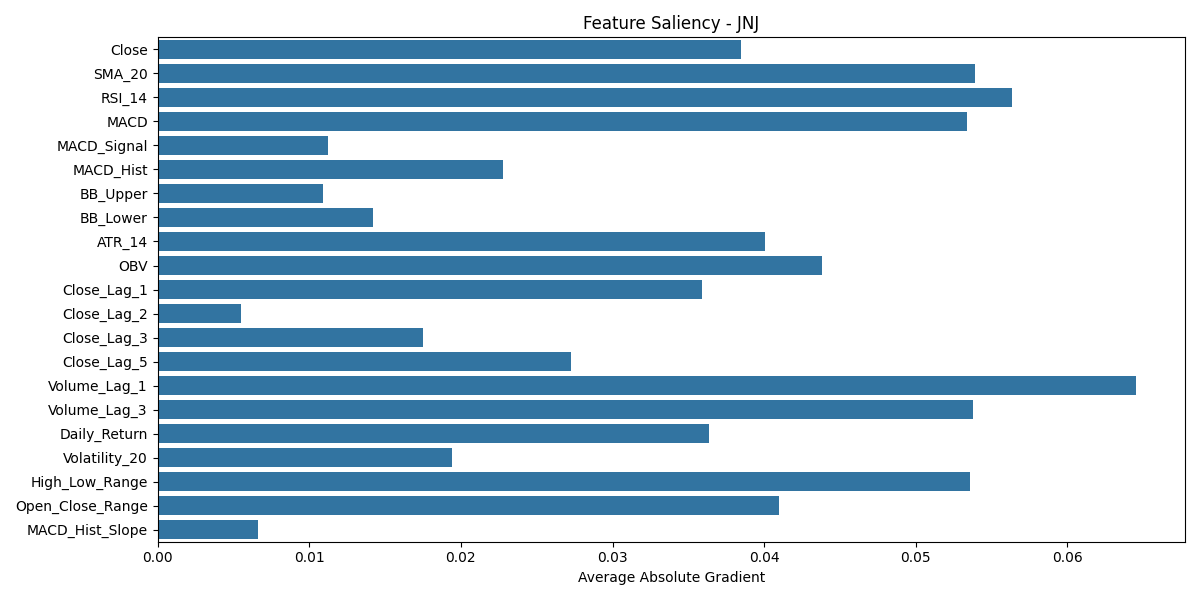

The data file committed next to this chart (first rows):
Close, SMA_20, RSI_14, MACD, MACD_Signal, MACD_Hist, BB_Upper, BB_Lower, ATR_14, OBV, Close_Lag_1, Close_Lag_2, Close_Lag_3, Close_Lag_5, Volume_Lag_1, Volume_Lag_3, Daily_Return, Volatility_20, High_Low_Range, Open_Close_Range, MACD_Hist_Slope, ticker
0.03844, 0.05392, 0.05635, 0.05336, 0.01121, 0.02277, 0.01093, 0.01419, 0.04004, 0.04383, 0.03592, 0.005505, 0.01752, 0.02724, 0.06452, 0.05379, 0.03638, 0.0194, 0.05354, 0.041, 0.006623, JNJ
